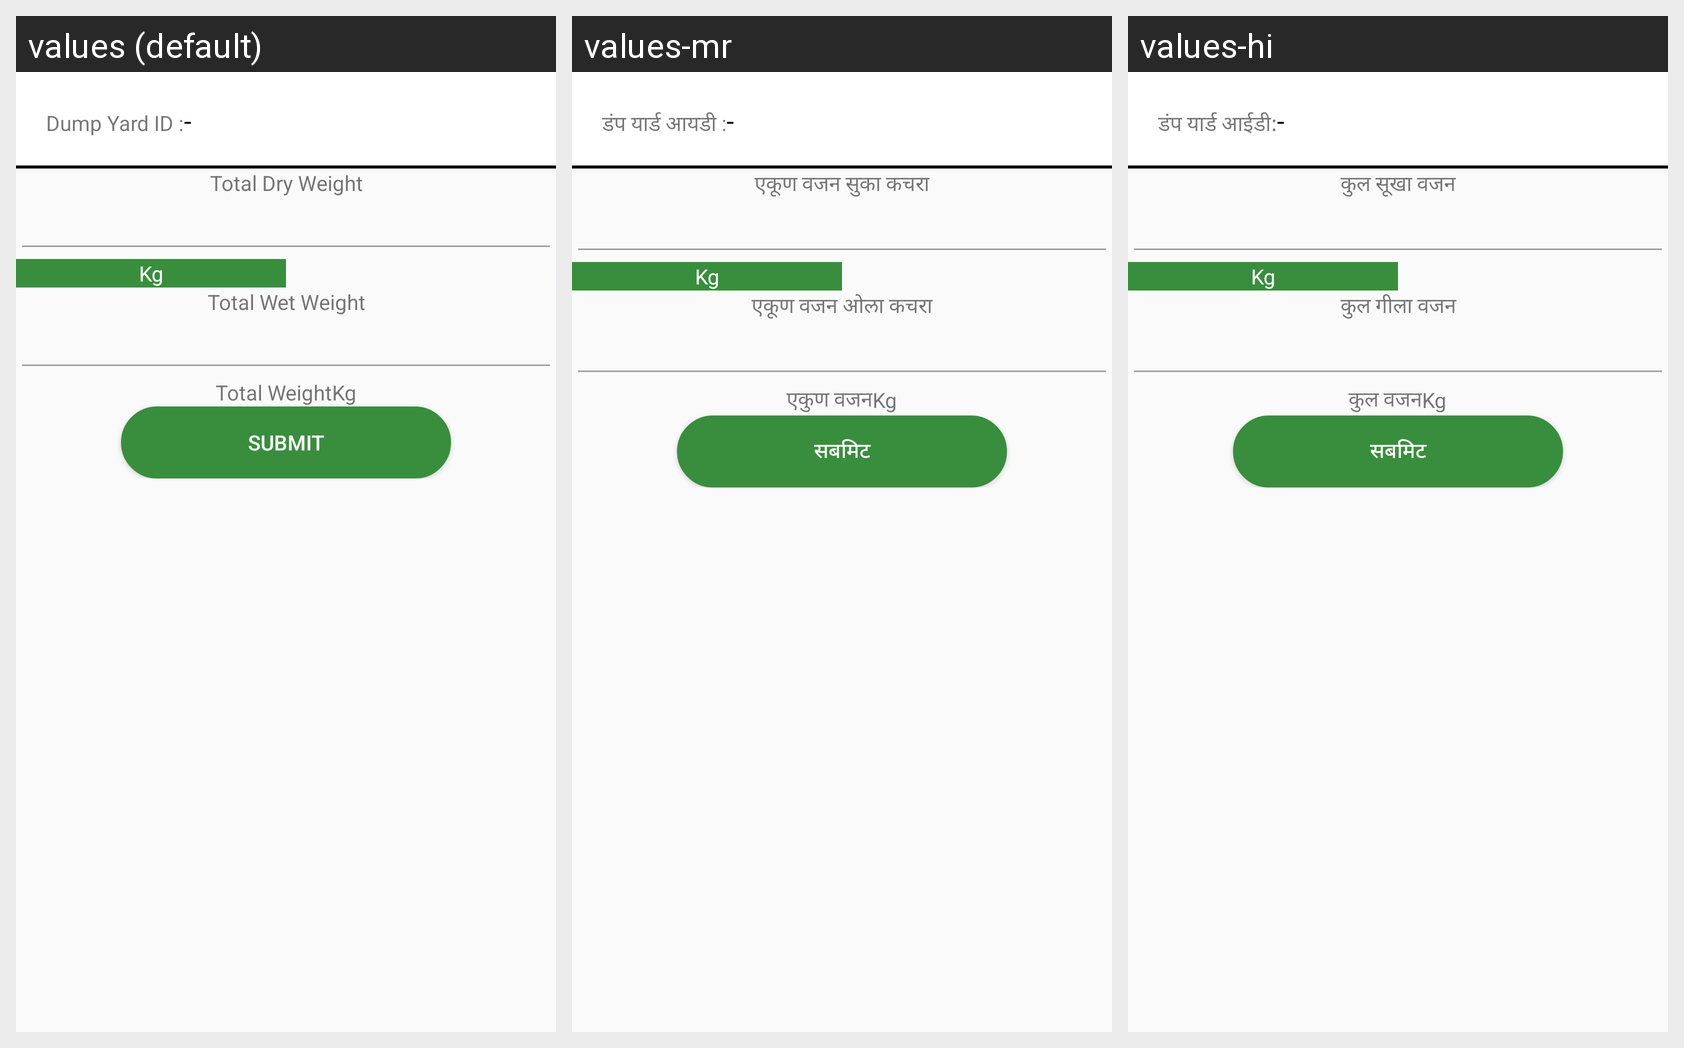

This grid shows one Android layout under several languages. Give, for every string resource on the screen, its name, the default text and each shown locale's text.
Android screen res/layout/content_dump_yard_weight.xml rendered under 3 locales, left to right: values (default), values-mr, values-hi. Device: Nexus 5 (rendered at 1080×1920; each locale shown at half size, 540×960, under a caption strip naming it); theme AppTheme.
Strings drawn on this screen, with the default value and each locale's value (text and hints the layout hard-codes, and strings that could not be matched under every locale, appear in the picture but are not listed):

dump_yard_id_txt
  values: Dump Yard ID :
  values-mr: डंप यार्ड आयडी :
  values-hi: डंप यार्ड आईडी:

hyphen
  values: -
  values-mr: -  [not translated; the default value is used]
  values-hi: -  [not translated; the default value is used]

total_dry_weight
  values: Total Dry Weight
  values-mr: एकूण वजन सुका कचरा
  values-hi: कुल सूखा वजन

unit_kg
  values: Kg
  values-mr: Kg  [not translated; the default value is used]
  values-hi: Kg  [not translated; the default value is used]

total_wet_weight
  values: Total Wet Weight
  values-mr: एकूण वजन ओला कचरा
  values-hi: कुल गीला वजन

total_weight
  values: Total Weight
  values-mr: एकुण वजन
  values-hi: कुल वजन

submit_txt
  values: Submit
  values-mr: सबमिट
  values-hi: सबमिट
